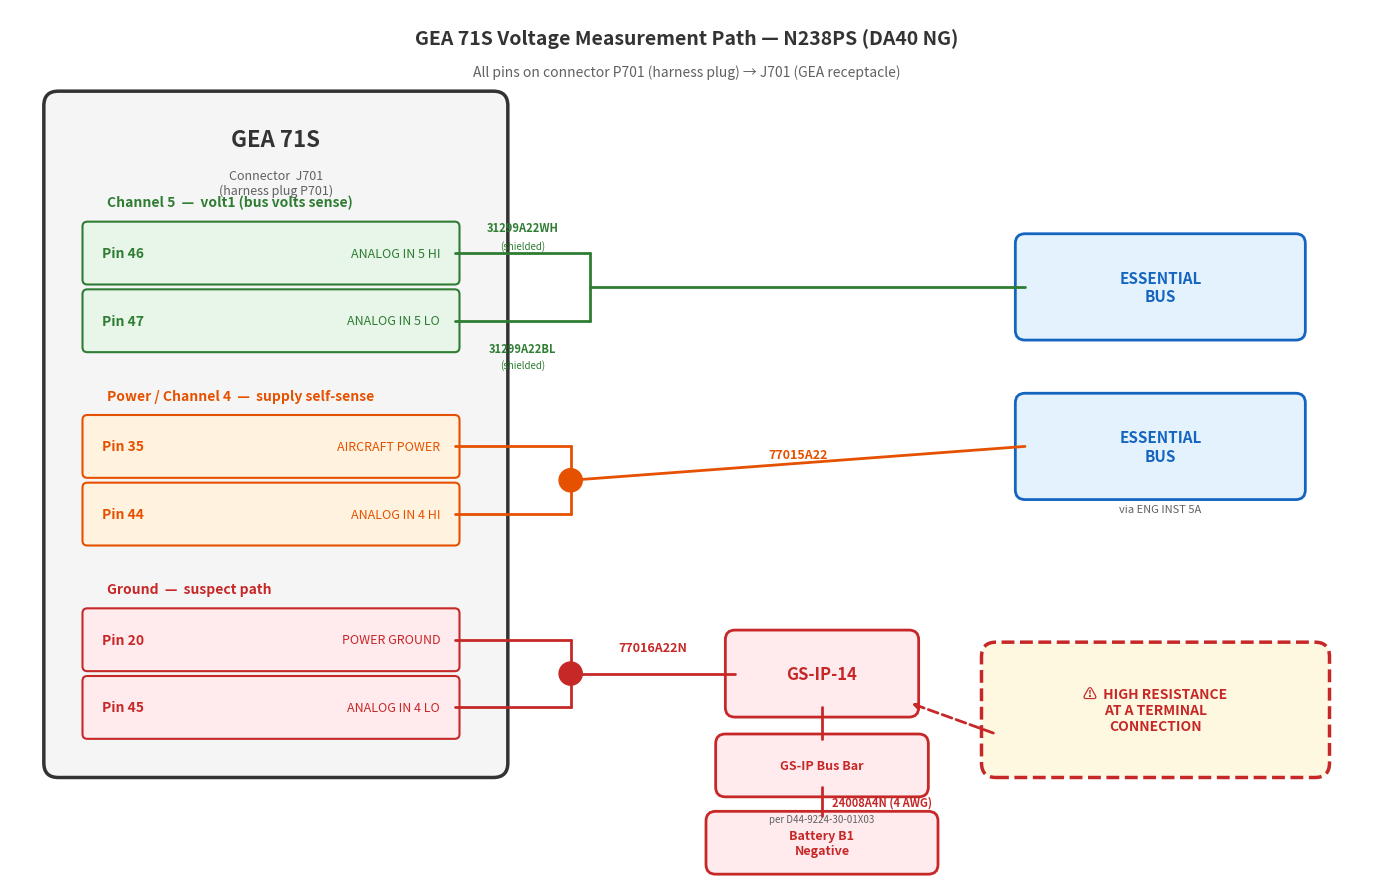

Write the Python code that produced this figure. (Note: this script raises an exception after producing the figure.)
"""Generate GEA 71S voltage measurement path schematic as PNG."""

import matplotlib.pyplot as plt
import matplotlib.patches as patches
from matplotlib.patches import FancyBboxPatch, FancyArrowPatch

fig, ax = plt.subplots(1, 1, figsize=(14, 9))
ax.set_xlim(0, 14)
ax.set_ylim(0, 9)
ax.set_aspect('equal')
ax.axis('off')
fig.patch.set_facecolor('white')

# Colors
GREEN = '#2e7d32'
GREEN_BG = '#e8f5e9'
AMBER = '#e65100'
AMBER_BG = '#fff3e0'
RED = '#c62828'
RED_BG = '#ffebee'
PURPLE = '#6a1b9a'
PURPLE_BG = '#f3e5f5'
BLUE = '#1565c0'
BLUE_BG = '#e3f2fd'
GRAY = '#616161'
LIGHT_GRAY = '#f5f5f5'

# ── GEA 71S Box ──
gea_x, gea_y, gea_w, gea_h = 0.5, 1.2, 4.5, 6.8
gea = FancyBboxPatch((gea_x, gea_y), gea_w, gea_h,
                      boxstyle="round,pad=0.15", linewidth=2.5,
                      edgecolor='#333', facecolor=LIGHT_GRAY)
ax.add_patch(gea)
ax.text(gea_x + gea_w/2, gea_y + gea_h - 0.35, 'GEA 71S',
        ha='center', va='center', fontsize=16, fontweight='bold', color='#333')
ax.text(gea_x + gea_w/2, gea_y + gea_h - 0.8, 'Connector  J701\n(harness plug P701)',
        ha='center', va='center', fontsize=9, color=GRAY, style='italic')


def draw_pin_row(y, pin_num, pin_name, bg_color, border_color, text_color):
    """Draw a pin box inside the GEA."""
    bx, bw, bh = 0.8, 3.8, 0.55
    box = FancyBboxPatch((bx, y), bw, bh, boxstyle="round,pad=0.05",
                         linewidth=1.5, edgecolor=border_color, facecolor=bg_color)
    ax.add_patch(box)
    ax.text(bx + 0.15, y + bh/2, f'Pin {pin_num}', ha='left', va='center',
            fontsize=10, fontweight='bold', color=text_color)
    ax.text(bx + bw - 0.15, y + bh/2, pin_name, ha='right', va='center',
            fontsize=9, color=text_color)
    return bx + bw, y + bh/2  # right edge x, center y


def draw_wire(x_start, y_start, x_end, y_end, color, lw=2):
    """Draw a wire line."""
    ax.plot([x_start, x_end], [y_start, y_end], color=color, linewidth=lw,
            solid_capstyle='round')


def draw_junction(x, y, color, size=0.12):
    """Draw a junction dot."""
    circle = plt.Circle((x, y), size, color=color, zorder=5)
    ax.add_patch(circle)


def draw_dest_box(x, y, w, h, text, bg_color, border_color, text_color='#333', fontsize=11):
    """Draw a destination box."""
    box = FancyBboxPatch((x, y), w, h, boxstyle="round,pad=0.1",
                         linewidth=2, edgecolor=border_color, facecolor=bg_color)
    ax.add_patch(box)
    ax.text(x + w/2, y + h/2, text, ha='center', va='center',
            fontsize=fontsize, fontweight='bold', color=text_color)


# ── Channel 5: Voltage Sense (green) ──
ax.text(1.0, 7.0, 'Channel 5  —  volt1 (bus volts sense)',
        ha='left', va='center', fontsize=10, fontweight='bold', color=GREEN)

pin46_x, pin46_y = draw_pin_row(6.2, 46, 'ANALOG IN 5 HI', GREEN_BG, GREEN, GREEN)
pin47_x, pin47_y = draw_pin_row(5.5, 47, 'ANALOG IN 5 LO', GREEN_BG, GREEN, GREEN)

# Wires from Pin 46, 47 → Essential Bus
junc_sense_x = 6.0
draw_wire(pin46_x, pin46_y, junc_sense_x, pin46_y, GREEN)
draw_wire(junc_sense_x, pin46_y, junc_sense_x, pin47_y, GREEN)
draw_wire(pin47_x, pin47_y, junc_sense_x, pin47_y, GREEN)

# Wire labels
ax.text((pin46_x + junc_sense_x)/2, pin46_y + 0.2, '31299A22WH',
        ha='center', va='bottom', fontsize=8, fontweight='bold', color=GREEN)
ax.text((pin46_x + junc_sense_x)/2, pin46_y + 0.02, '(shielded)',
        ha='center', va='bottom', fontsize=7, color=GREEN, style='italic')
ax.text((pin47_x + junc_sense_x)/2, pin47_y - 0.22, '31299A22BL',
        ha='center', va='top', fontsize=8, fontweight='bold', color=GREEN)
ax.text((pin47_x + junc_sense_x)/2, pin47_y - 0.4, '(shielded)',
        ha='center', va='top', fontsize=7, color=GREEN, style='italic')

# → Essential Bus box (sense)
ess_x, ess_w, ess_h = 10.5, 2.8, 0.9
ess_y_sense = pin46_y - ess_h/2 + (pin47_y - pin46_y)/2
draw_wire(junc_sense_x, (pin46_y + pin47_y)/2, ess_x, ess_y_sense + ess_h/2, GREEN)
draw_dest_box(ess_x, ess_y_sense, ess_w, ess_h, 'ESSENTIAL\nBUS', BLUE_BG, BLUE, BLUE)

# ── Channel 4 / Power (amber) ──
ax.text(1.0, 5.0, 'Power / Channel 4  —  supply self-sense',
        ha='left', va='center', fontsize=10, fontweight='bold', color=AMBER)

pin35_x, pin35_y = draw_pin_row(4.2, 35, 'AIRCRAFT POWER', AMBER_BG, AMBER, AMBER)
pin44_x, pin44_y = draw_pin_row(3.5, 44, 'ANALOG IN 4 HI', AMBER_BG, AMBER, AMBER)

# Junction for shared wire
junc_pwr_x = 5.8
junc_pwr_y = (pin35_y + pin44_y) / 2
draw_wire(pin35_x, pin35_y, junc_pwr_x, pin35_y, AMBER)
draw_wire(pin44_x, pin44_y, junc_pwr_x, pin44_y, AMBER)
draw_wire(junc_pwr_x, pin35_y, junc_pwr_x, pin44_y, AMBER)
draw_junction(junc_pwr_x, junc_pwr_y, AMBER)

# Wire to Essential Bus (power)
ess_y_pwr = pin35_y - 0.45
draw_wire(junc_pwr_x, junc_pwr_y, ess_x, ess_y_pwr + ess_h/2, AMBER)
draw_dest_box(ess_x, ess_y_pwr, ess_w, ess_h,
              'ESSENTIAL\nBUS', BLUE_BG, BLUE, BLUE)
ax.text(ess_x + ess_w/2, ess_y_pwr - 0.15, 'via ENG INST 5A',
        ha='center', va='top', fontsize=8, color=GRAY, style='italic')

# Wire label
ax.text((junc_pwr_x + ess_x)/2, junc_pwr_y + 0.2, '77015A22',
        ha='center', va='bottom', fontsize=9, fontweight='bold', color=AMBER)

# ── Ground (red) ──
ax.text(1.0, 3.0, 'Ground  —  suspect path',
        ha='left', va='center', fontsize=10, fontweight='bold', color=RED)

pin20_x, pin20_y = draw_pin_row(2.2, 20, 'POWER GROUND', RED_BG, RED, RED)
pin45_x, pin45_y = draw_pin_row(1.5, 45, 'ANALOG IN 4 LO', RED_BG, RED, RED)

# Junction for shared ground wire
junc_gnd_x = 5.8
junc_gnd_y = (pin20_y + pin45_y) / 2
draw_wire(pin20_x, pin20_y, junc_gnd_x, pin20_y, RED)
draw_wire(pin45_x, pin45_y, junc_gnd_x, pin45_y, RED)
draw_wire(junc_gnd_x, pin20_y, junc_gnd_x, pin45_y, RED)
draw_junction(junc_gnd_x, junc_gnd_y, RED)

# Wire label
ax.text((junc_gnd_x + 7.5)/2, junc_gnd_y + 0.2, '77016A22N',
        ha='center', va='bottom', fontsize=9, fontweight='bold', color=RED)

# → GS-IP-14
gs_x, gs_w, gs_h = 7.5, 1.8, 0.7
gs_y = junc_gnd_y - gs_h/2
draw_wire(junc_gnd_x, junc_gnd_y, gs_x, junc_gnd_y, RED)
draw_dest_box(gs_x, gs_y, gs_w, gs_h, 'GS-IP-14', RED_BG, RED, RED, fontsize=12)

# ── Ground path chain (documented — solid red lines) ──
chain_x = gs_x + gs_w/2

# GS-IP-14 → GS-IP Bus Bar
draw_wire(chain_x, gs_y, chain_x, 1.45, RED)
bb_w, bb_h = 2.0, 0.45
draw_dest_box(chain_x - bb_w/2, 0.95, bb_w, bb_h, 'GS-IP Bus Bar',
              RED_BG, RED, RED, fontsize=9)

# Bus Bar → wire 24008A4N → Battery B1 Negative
draw_wire(chain_x, 0.95, chain_x, 0.65, RED)
ax.text(chain_x + 0.1, 0.8, '24008A4N (4 AWG)',
        ha='left', va='center', fontsize=8, fontweight='bold', color=RED)
bat_w, bat_h = 2.2, 0.45
draw_dest_box(chain_x - bat_w/2, 0.15, bat_w, bat_h, 'Battery B1\nNegative',
              RED_BG, RED, RED, fontsize=9)

# Source drawing annotation
ax.text(chain_x, 0.62, 'per D44-9224-30-01X03',
        ha='center', va='center', fontsize=7, color=GRAY, style='italic')

# ── Warning callout ──
warn_x, warn_y = 10.2, 1.2
warn = FancyBboxPatch((warn_x, warn_y), 3.3, 1.1, boxstyle="round,pad=0.15",
                       linewidth=2.5, edgecolor=RED, facecolor='#fff8e1',
                       linestyle='--')
ax.add_patch(warn)
ax.text(warn_x + 1.65, warn_y + 0.55,
        '⚠  HIGH RESISTANCE\nAT A TERMINAL\nCONNECTION',
        ha='center', va='center', fontsize=10, fontweight='bold', color=RED)
# Arrow from callout to ground path
ax.annotate('', xy=(gs_x + gs_w, junc_gnd_y - 0.3),
            xytext=(warn_x, warn_y + 0.3),
            arrowprops=dict(arrowstyle='->', color=RED, lw=2, ls='--'))

# ── Title ──
ax.text(7.0, 8.7,
        'GEA 71S Voltage Measurement Path — N238PS (DA40 NG)',
        ha='center', va='center', fontsize=14, fontweight='bold', color='#333')
ax.text(7.0, 8.35,
        'All pins on connector P701 (harness plug) → J701 (GEA receptacle)',
        ha='center', va='center', fontsize=10, color=GRAY, style='italic')

plt.tight_layout()
plt.savefig('output/GEA71S_voltage_path.png', dpi=150, bbox_inches='tight',
            facecolor='white', edgecolor='none')
print("Saved: output/GEA71S_voltage_path.png")
